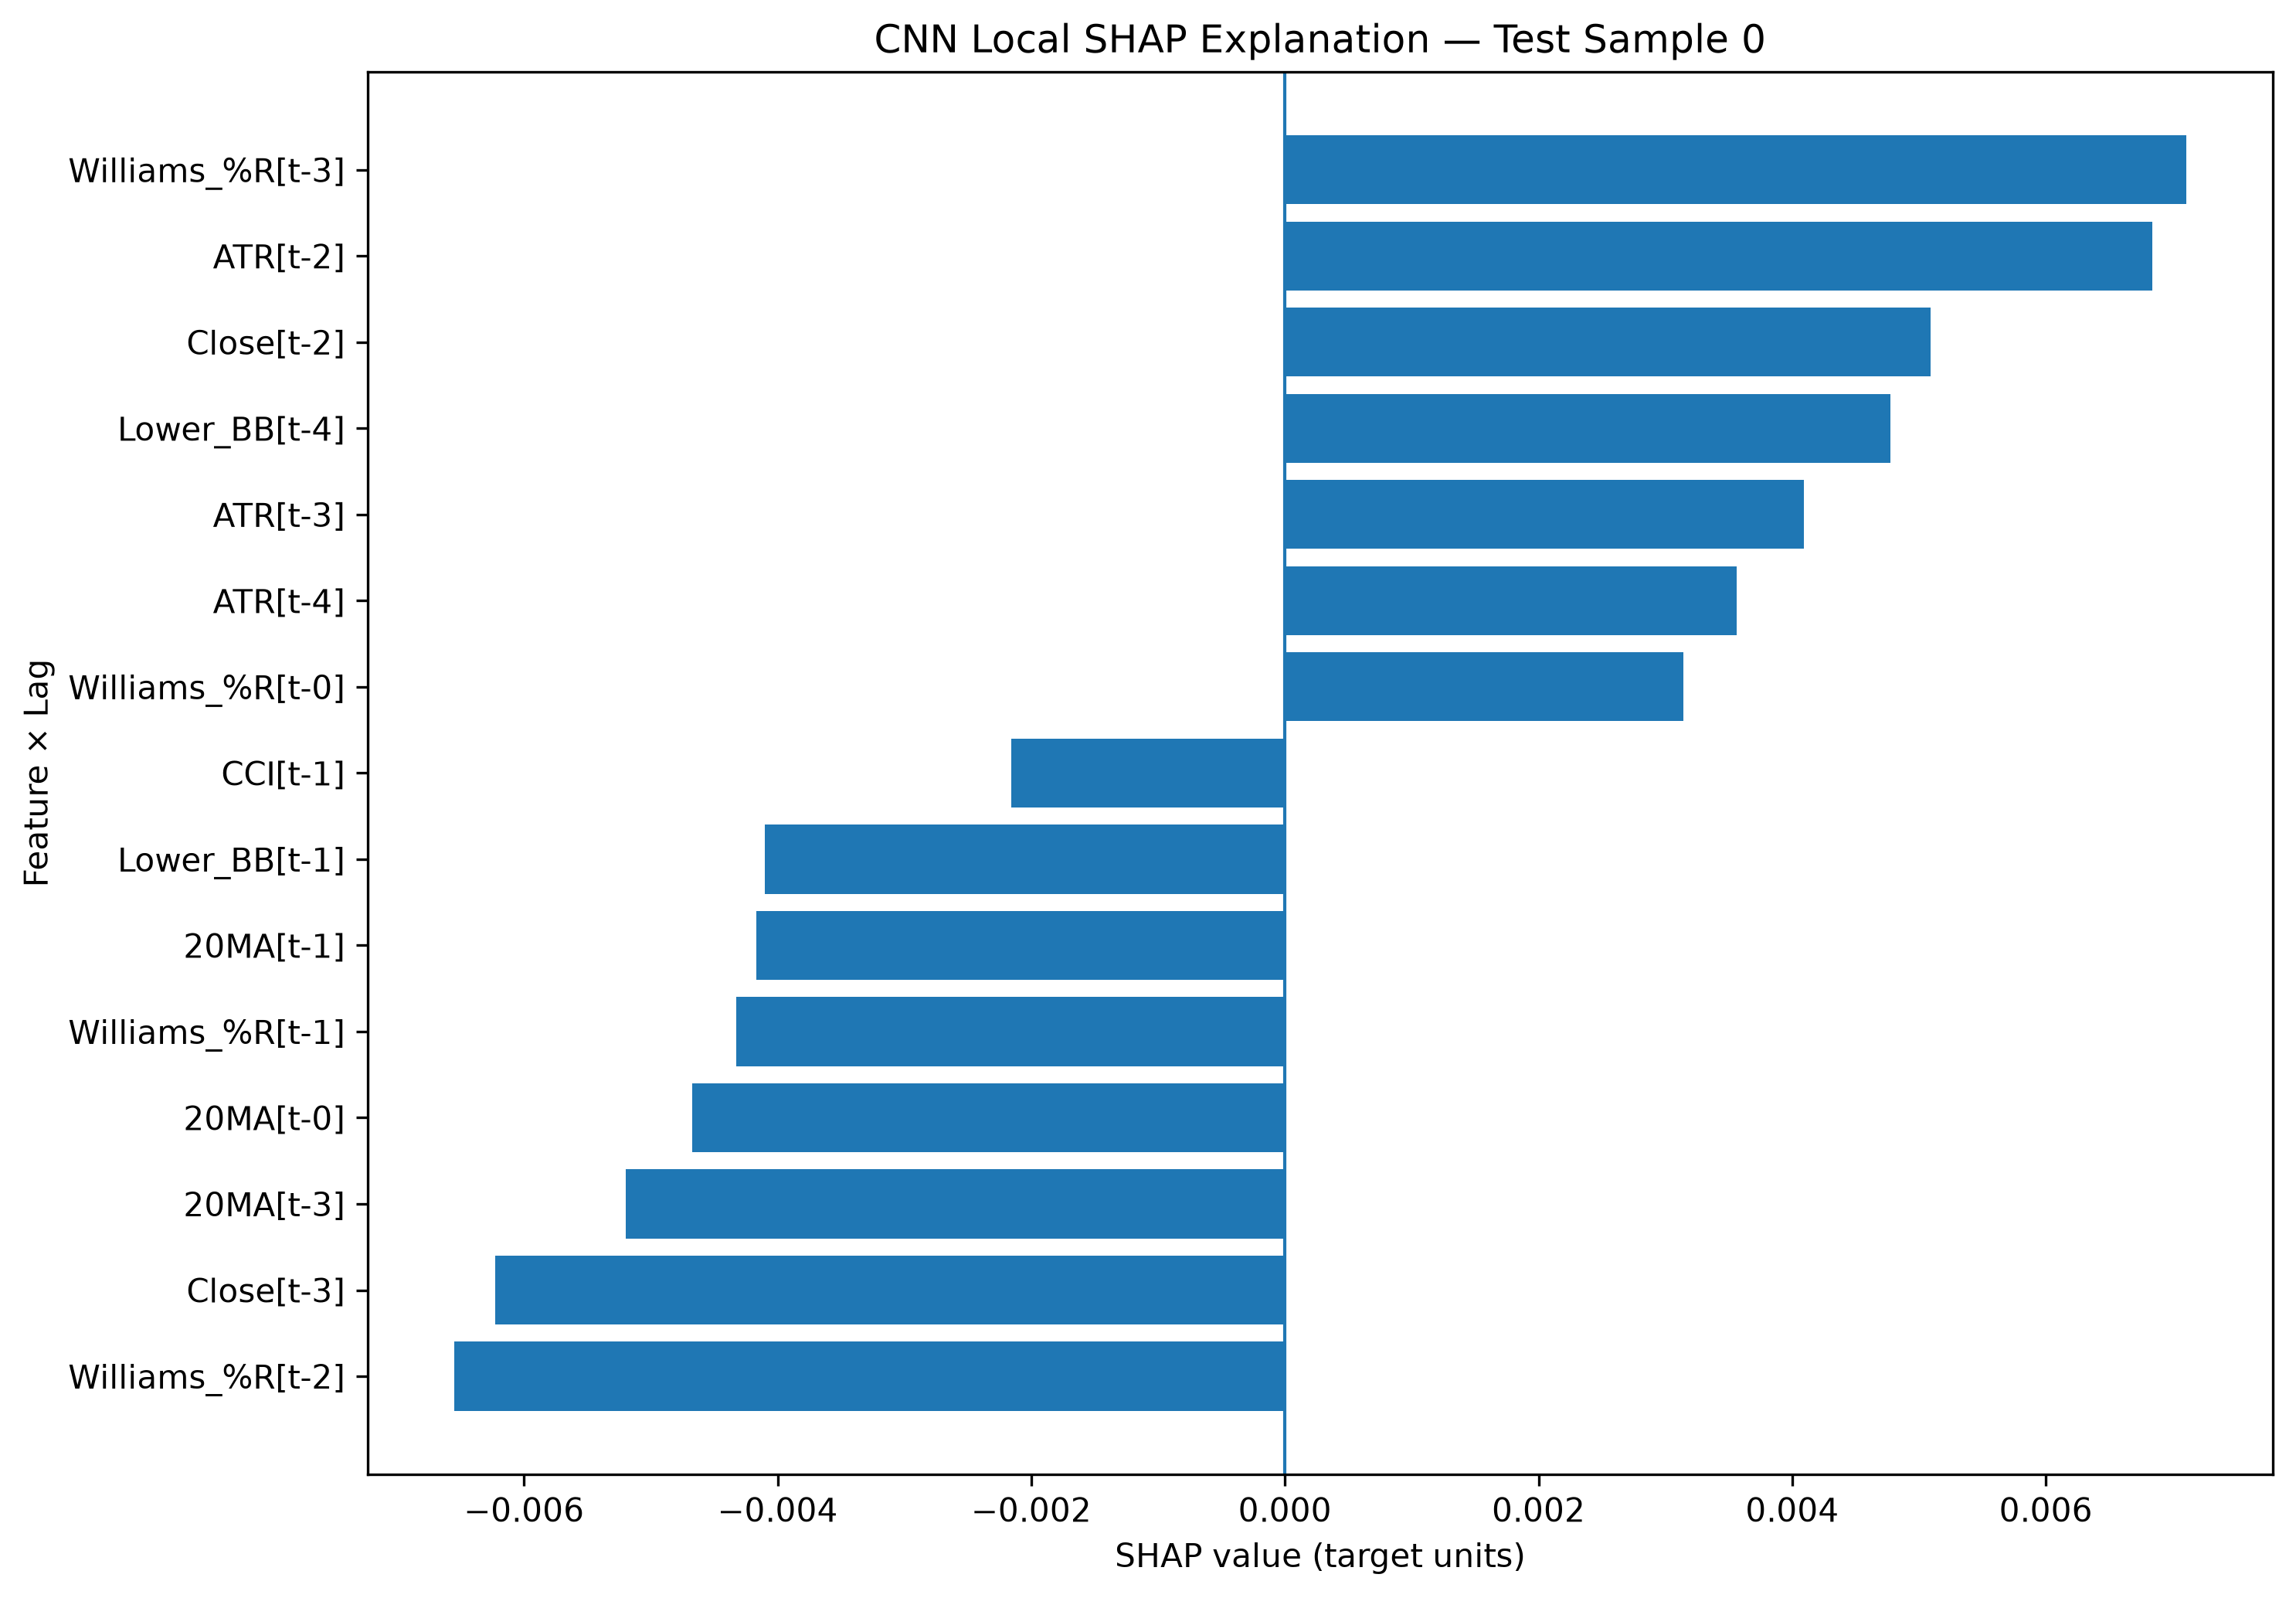

The table this chart was drawn from, first rows:
Test Sample Index, Lag, Feature, Scaled Input Value, SHAP Value, Abs SHAP Value, Prediction
0, t-3, Williams_%R, 0.1411, 0.007107, 0.007107, -0.0118
0, t-2, ATR, 0.4555, 0.006838, 0.006838, -0.0118
0, t-2, Williams_%R, 0.1881, -0.006552, 0.006552, -0.0118
0, t-3, Close, 0.6051, -0.006224, 0.006224, -0.0118
0, t-3, 20MA, 0.6341, -0.0052, 0.0052, -0.0118
0, t-2, Close, 0.6079, 0.00509, 0.00509, -0.0118
0, t-4, Lower_BB, 0.6292, 0.004772, 0.004772, -0.0118
0, t-0, 20MA, 0.6387, -0.004674, 0.004674, -0.0118
0, t-1, Williams_%R, 0.3292, -0.004327, 0.004327, -0.0118
0, t-1, 20MA, 0.6372, -0.004165, 0.004165, -0.0118
0, t-1, Lower_BB, 0.6414, -0.004104, 0.004104, -0.0118
0, t-3, ATR, 0.4695, 0.004091, 0.004091, -0.0118
0, t-4, ATR, 0.5548, 0.00356, 0.00356, -0.0118
0, t-0, Williams_%R, 0.1881, 0.00314, 0.00314, -0.0118
0, t-1, CCI, 0.451, -0.002155, 0.002155, -0.0118
0, t-4, MACD, 0.5488, 0.00214, 0.00214, -0.0118
0, t-0, ATR, 0.437, -0.002091, 0.002091, -0.0118
0, t-0, Close, 0.6079, -0.001627, 0.001627, -0.0118
0, t-0, Lower_BB, 0.6463, 0.001597, 0.001597, -0.0118
0, t-3, CCI, 0.4298, -0.001595, 0.001595, -0.0118
0, t-3, Lower_BB, 0.634, 0.001592, 0.001592, -0.0118
0, t-1, MACD, 0.5085, -0.001563, 0.001563, -0.0118
0, t-1, ATR, 0.451, 0.001292, 0.001292, -0.0118
0, t-2, MACD, 0.5143, -0.001289, 0.001289, -0.0118
0, t-2, Lower_BB, 0.6365, 0.001284, 0.001284, -0.0118
0, t-1, Close, 0.6162, 0.001248, 0.001248, -0.0118
0, t-4, CCI, 0.4802, -0.0008733, 0.0008733, -0.0118
0, t-4, 20MA, 0.6325, -0.0005448, 0.0005448, -0.0118
0, t-2, CCI, 0.4412, -0.0004366, 0.0004366, -0.0118
0, t-3, MACD, 0.5289, -0.0003982, 0.0003982, -0.0118
0, t-0, CCI, 0.4233, 0.0002849, 0.0002849, -0.0118
0, t-2, 20MA, 0.6352, 0.0002765, 0.0002765, -0.0118
0, t-4, Close, 0.6079, -0.0001989, 0.0001989, -0.0118
0, t-0, MACD, 0.4958, -0.0001274, 0.0001274, -0.0118
0, t-4, Williams_%R, 0.3989, 2.338380851653414e-05, 2.338380851653414e-05, -0.0118
